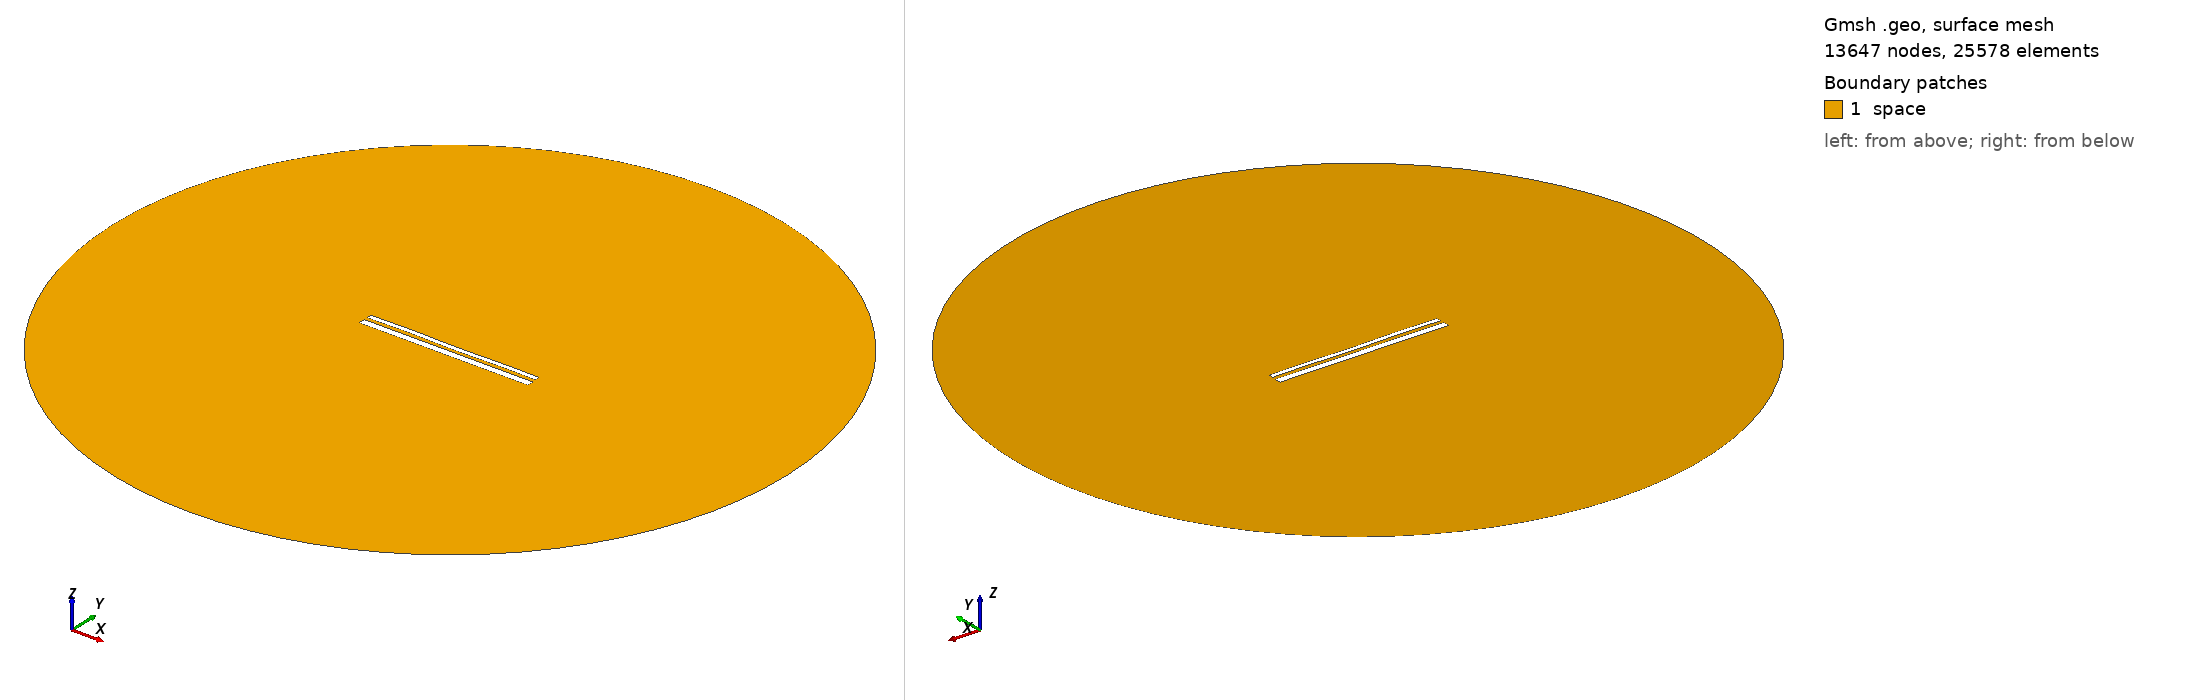

Gmsh geometry script, surface-meshed: 13647 nodes, 25578 surface elements. Boundary patches (legend numbers): 1 space. Left view from above one corner, right view from below the opposite corner. Legend entries are the model's physical surfaces. The drawing asked Gmsh for element sizes between 1% and 20% of the model's largest extent; the script's own settings can give other sizes.

=== 12945.geo (drawn) ===
//---------------------------------------
// Geometry kernel
//---------------------------------------

SetFactory("OpenCASCADE");



//---------------------------------------
// Parameters of the geometry
//---------------------------------------

// Overetch of the upper plate
overetch = 0.5;

// Distance between the plates
distance = 1.5;

// Discretization over the x axis (for the deformation)
nx = 50; 

// Length of the plate
L = 100 - overetch; 

// Number of modes
n = 4; 

// 1st mode coefficient
coeff(1) = 0.07499999999999998;
beta(1) = 0.596864 * 3.1415926535 / L;

// 2nd mode coefficient
coeff(2) = 0.0;
beta(2) = 1.49418 * 3.1415926535 / L;

// 3rd mode coefficient
coeff(3) = 0.07499999999999998;
beta(3) = 2.50025 * 3.1415926535 / L;

// 4th mode coefficient
coeff(4) = 0.15;
beta(4) = 3.49999 * 3.1415926535 / L;



//---------------------------------------
// Upper plate (deformed rectangle)
//---------------------------------------

// Coordiantes of the upper plate
xmin = -50;
xmax = 50 - overetch;

// Height of the upper plate
yheight = 4 - 2 * overetch;

// Indexes of the points
UpperID[] = {};
LowerID[] = {};
LeftID[] = {};
RightID[] = {};

// Point index
p = 1;

// Horizontal edges
For i In {1:nx}
    x = xmin + (i-1)*(xmax - xmin)/(nx-1);

    y_bottom = distance / 2 + overetch;
    For j In {1:n}
        C = (Cosh(beta(j)*L) + Cos(beta(j)*L)) / (Sinh(beta(j)*L) + Sin(beta(j)*L));
        y_bottom  = y_bottom + coeff(j) * (Cosh(beta(j)*(x+50)) - Cos(beta(j)*(x+50)) - C * (Sinh(beta(j)*(x+50)) - Sin(beta(j)*(x+50))));
    EndFor

    y_top = y_bottom + yheight;

    Point(p) = {x, y_top, 0, 1.0};
    UpperID[i] = p;
    p = p + 1;

    Point(p) = {x, y_bottom, 0, 1.0};
    LowerID[i] = p;
    p = p + 1;
EndFor

// Create point lists
UpperPts[] = {}; LowerPts[] = {};
For i In {1:nx}
  UpperPts[] += {UpperID[i]};
  LowerPts[] += {LowerID[i]};
EndFor

// Build splines
Spline(1) = {UpperPts[]};
Spline(2) = {LowerPts[]};
Line(3) = {LowerPts[nx-1], UpperPts[nx-1]};
Line(4) = {LowerPts[0], UpperPts[0]};

// Build the plane surface
Curve Loop(1) = {2, 3, -1, -4};
Plane Surface(1) = {1};



//---------------------------------------
// Lower plate (rectangle)
//---------------------------------------

// Vertices
Point(1001) = {-50, -1, 0, 1.0};
Point(1002) = { 50, -1, 0, 1.0};
Point(1003) = { 50,  -5, 0, 1.0};
Point(1004) = {-50,  -5, 0, 1.0};

// Edges
Line(5) = {1001, 1002};
Line(6) = {1002, 1003};
Line(7) = {1003, 1004};
Line(8) = {1004, 1001};

// Plane surface
Line Loop(2) = {5, 6, 7, 8};
Plane Surface(2) = {2}; 



//---------------------------------------
// Outer (fictious) boundary
//---------------------------------------

// Points
Point(1005) = {0, 0, 0};       // Center
Point(1006) = {200, 0, 0};     // Start point
Point(1007) = {0, 200, 0};     // 90 degrees
Point(1008) = {-200, 0, 0};    // 180 degrees
Point(1009) = {0, -200, 0};    // 270 degrees

// Circle arcs (each needs start, center, end)
Circle(9) = {1006, 1005, 1007};
Circle(10) = {1007, 1005, 1008};
Circle(11) = {1008, 1005, 1009};
Circle(12) = {1009, 1005, 1006};

// Plane surface for the entire domain
Curve Loop(3) = {9, 10, 11, 12};
Surface(3) = {3};

// Subtract the plates from the whole domain to obtain the actual domain where we want to solve the equations
BooleanDifference{ Surface{3}; Delete; }{ Surface{1}; Surface{2}; Delete; }




//---------------------------------------
// Transfinite Lines/Curves
//---------------------------------------

// Set the number of points on the boundaries
r = 7;

// Plates
Transfinite Curve {1, 2} = 50*r Using Progression 1;
Transfinite Curve {3, 4} = 2*r Using Progression 1;
Transfinite Line {5, 7} = 50*r Using Progression 1;
Transfinite Line {6, 8} = 2*r Using Progression 1;

// Outer boundary
Transfinite Line {9, 10, 11, 12} = 20 Using Progression 1;



//---------------------------------------
// Physical groups
//---------------------------------------                

// Physical curves (boundaries)
Physical Line("force_segment", 10) = {2};
Physical Line("upper_plate", 11) = {1, 3, 4};
Physical Line("lower_plate", 12) = {5, 6, 7, 8};
Physical Line("boundary", 20) = {9, 10, 11, 12};

// Physical Surfaces
Physical Surface("space", 30) = {3};



//---------------------------------------
// 6. Generate the Mesh
//---------------------------------------

// 2D mesh generation
Mesh 2;
